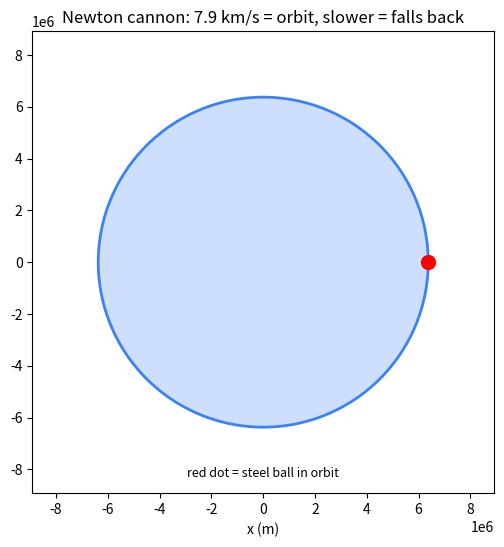

Python code for this plot: (Note: this script raises an exception after producing the figure.)
"""Generate README demo assets: orbit animation (MP4 + GIF). Verified by file existence + size."""
import numpy as np
import matplotlib
matplotlib.use("Agg")
import matplotlib.pyplot as plt
from matplotlib.animation import FuncAnimation

# Orbit demo: circular orbit + suborbital fall (Newton cannon story)
G, M, R = 6.67430e-11, 5.97237e24, 6371000.0
v1 = float(np.sqrt(G * M / R))
T = 2 * np.pi * np.sqrt(R ** 3 / (G * M))

fig, ax = plt.subplots(figsize=(6, 6))
ax.set_aspect("equal")
ax.set_xlim(-1.4 * R, 1.4 * R)
ax.set_ylim(-1.4 * R, 1.4 * R)
earth = plt.Circle((0, 0), R, color="#3b82f6", alpha=0.25)
ax.add_patch(earth)
ax.add_patch(plt.Circle((0, 0), R, color="#3b82f6", fill=False, lw=2))
trail, = ax.plot([], [], "r-", lw=1.5, alpha=0.8)
ball, = ax.plot([], [], "ro", ms=10)
ax.set_title("Newton cannon: 7.9 km/s = orbit, slower = falls back")
ax.set_xlabel("x (m)")
ax.text(0, -1.3 * R, "red dot = steel ball in orbit", ha="center", fontsize=9)

theta = np.linspace(0, 2 * np.pi, 120)
xs, ys = R * np.cos(theta), R * np.sin(theta)

def update(i):
    trail.set_data(xs[: i + 1], ys[: i + 1])
    ball.set_data([xs[i]], [ys[i]])
    return trail, ball

anim = FuncAnimation(fig, update, frames=len(theta), interval=66, blit=True)
anim.save("docs/media/demo.mp4", writer="ffmpeg", fps=15, dpi=120,
          extra_args=["-vcodec", "libx264", "-crf", "23", "-preset", "medium", "-pix_fmt", "yuv420p"])
plt.close(fig)

# GIF: shorter, smaller (best practice <8MB, 12fps, 480-720px)
fig2, ax2 = plt.subplots(figsize=(4.8, 4.8))
ax2.set_aspect("equal")
ax2.set_xlim(-1.4 * R, 1.4 * R)
ax2.set_ylim(-1.4 * R, 1.4 * R)
ax2.add_patch(plt.Circle((0, 0), R, color="#3b82f6", alpha=0.25))
trail2, = ax2.plot([], [], "r-", lw=1.5)
ball2, = ax2.plot([], [], "ro", ms=8)
ax2.set_title("orbit in 8 seconds")
idx = np.linspace(0, len(theta) - 1, 72).astype(int)

def update2(k):
    i = idx[k]
    trail2.set_data(xs[: i + 1], ys[: i + 1])
    ball2.set_data([xs[i]], [ys[i]])
    return trail2, ball2

anim2 = FuncAnimation(fig2, update2, frames=len(idx), interval=110, blit=True)
anim2.save("docs/media/demo.gif", writer="pillow", fps=12, dpi=80)
plt.close(fig2)
print("demo assets written")
